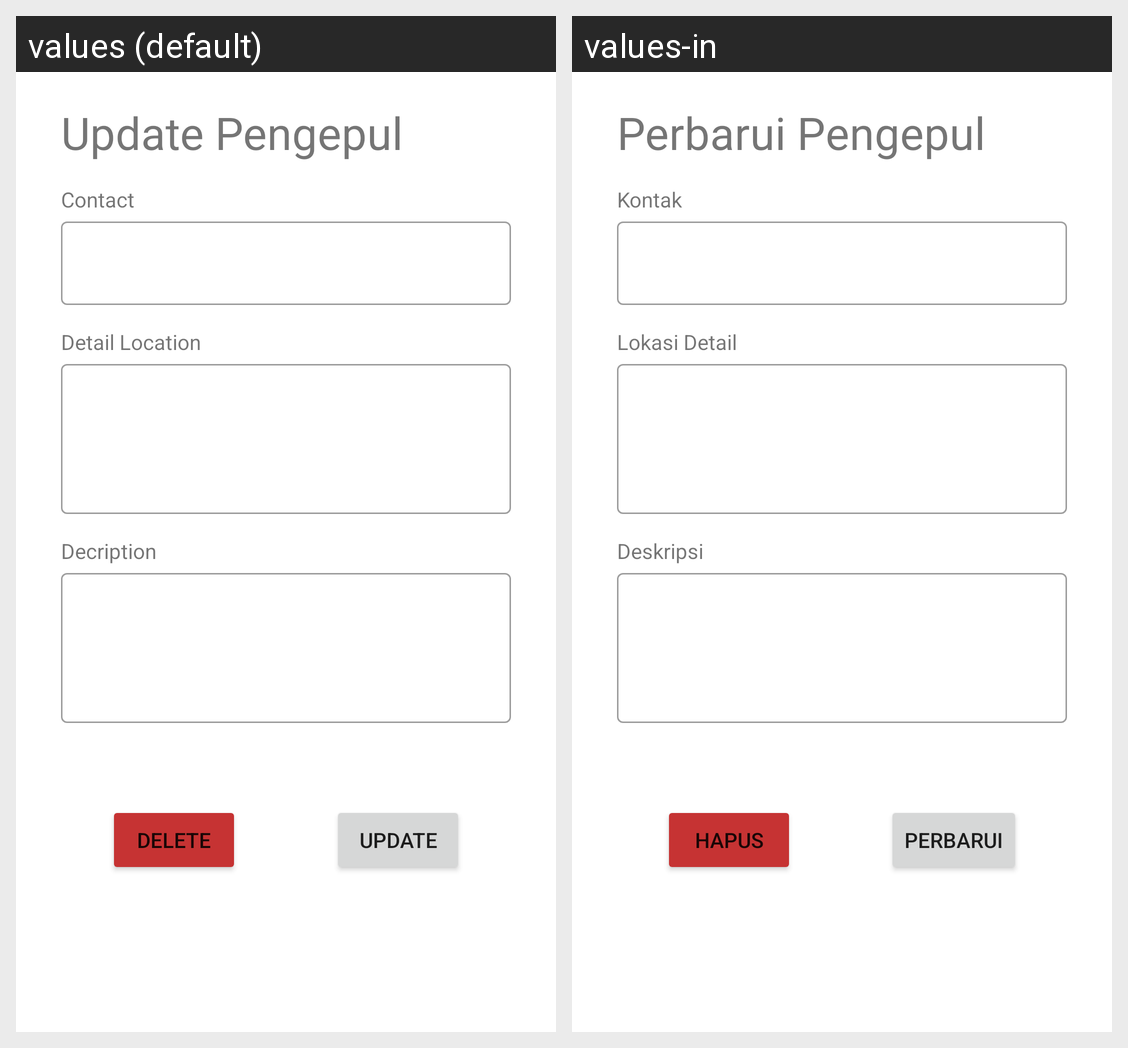

This grid shows one Android layout under two languages. Give, for every string resource on the screen, its name, the default text and each shown locale's text.
Android screen res/layout/activity_update_pengepul.xml rendered under 2 locales, left to right: values (default), values-in. Device: Nexus 5 (rendered at 1080×1920; each locale shown at half size, 540×960, under a caption strip naming it); theme Theme.Trasholution.
Strings drawn on this screen, with the default value and each locale's value (text and hints the layout hard-codes, and strings that could not be matched under every locale, appear in the picture but are not listed):

update_pengepul
  values: Update Pengepul
  values-in: Perbarui Pengepul

contact
  values: Contact
  values-in: Kontak

location
  values: Detail Location
  values-in: Lokasi Detail

decription
  values: Decription
  values-in: Deskripsi

delete
  values: delete
  values-in: hapus

update
  values: update
  values-in: perbarui
